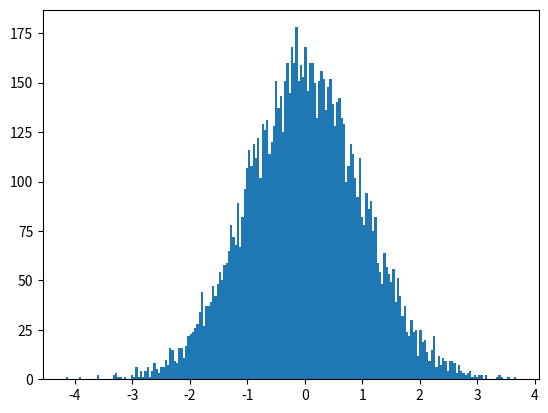

Write the Python code that produced this figure.
# -*- coding: utf-8 -*-
"""Distanciel 2021.ipynb

Automatically generated by Colaboratory.

Original file is located at
    https://colab.research.google.com/<link-removed>
"""

#Les importations
import numpy as np
import random
import matplotlib.pyplot as plt

#Un bout de code pour représenter graphiquement une gaussienne : pas utile
mu = 0
sigma=1
nums=[]
for i in range(10000):
    temp = random.gauss(mu, sigma)
    nums.append(temp)

# plotting a graph
plt.hist(nums, bins = 200)
plt.show()

#La génération des paramètres du générateur de pommes
ptot=0 #le dénominateur, somme des 3 probabilités
mu=[0,0,0] #les 3 moyennes, entre 0 et 10
sigma=[0,0,0] #les 3 écarts types entre 0 et 10
p=[0,0,0] #la probabilité de chaque arbre

for i in range(3):
  mu[i]=random.random()*10
  sigma[i]=random.random()*10
  p[i]=random.random()
  ptot+=p[i]

for i in range(3):
  p[i]=p[i]/ptot

#Affichage
for i in range(3):
  print(mu[i],sigma[i],p[i])

#Le générateur de pommes
def generepomme(mu,sigma,p):
  r=random.random()

  if r<p[0]:
    arbre=0

  elif r<p[0]+p[1]:
    arbre=1

  else: arbre=2 #on a sélectionné l'arbre

  pos=random.gauss(mu[arbre], sigma[arbre]) #on applique l'arbre
  #print(arbre,pos)
  return pos


#On teste
for i in range(10):
  generepomme(mu,sigma,p)

def baseline(tirages,nbtests):
  return(random.random()*5,5+random.random()*5)
  #cet algorithme est stupide et fonctionne assez mal! Dans ce cas il n'y a pas de paramètre mais on peut utiliser en particulier l'historique des pommes précédentes !

def dernier_vu(tirages,nb_tests):#une heuristique: mettre le panier là où la dernière pomme est tombée
  if nb_tests>1:
    xx=tirages[nb_tests-1]
    yy=tirages[nb_tests-2]
  elif nb_tests>0:
    xx=tirages[nb_tests-1]
    yy=0.3
  else:
    xx=0.7
    yy=0.3
  return(x,y)

#Protocole de test de la solution
nb_tests=0
nb_corrects=0
tirages=[]
for i in range(3600):
  x,y=baseline(tirages,nb_tests)#ici remplacer baseline par le nom de la fonction à tester
  #x,y=dernier_vu(tirages,nb_tests)
  z=generepomme(mu,sigma,p)
  #print('x',x,'y',y,'z',z, nb_corrects,nb_tests)
  tirages.append(z)
  if abs(x-z)<0.5 or abs(y-z)<0.5: #diamètre du seau=1, donc rayon=0.5
    nb_corrects+=1
  nb_tests+=1
print('Nombre de pommes ramassées, sur 100 tombées :',100*nb_corrects/nb_tests)
